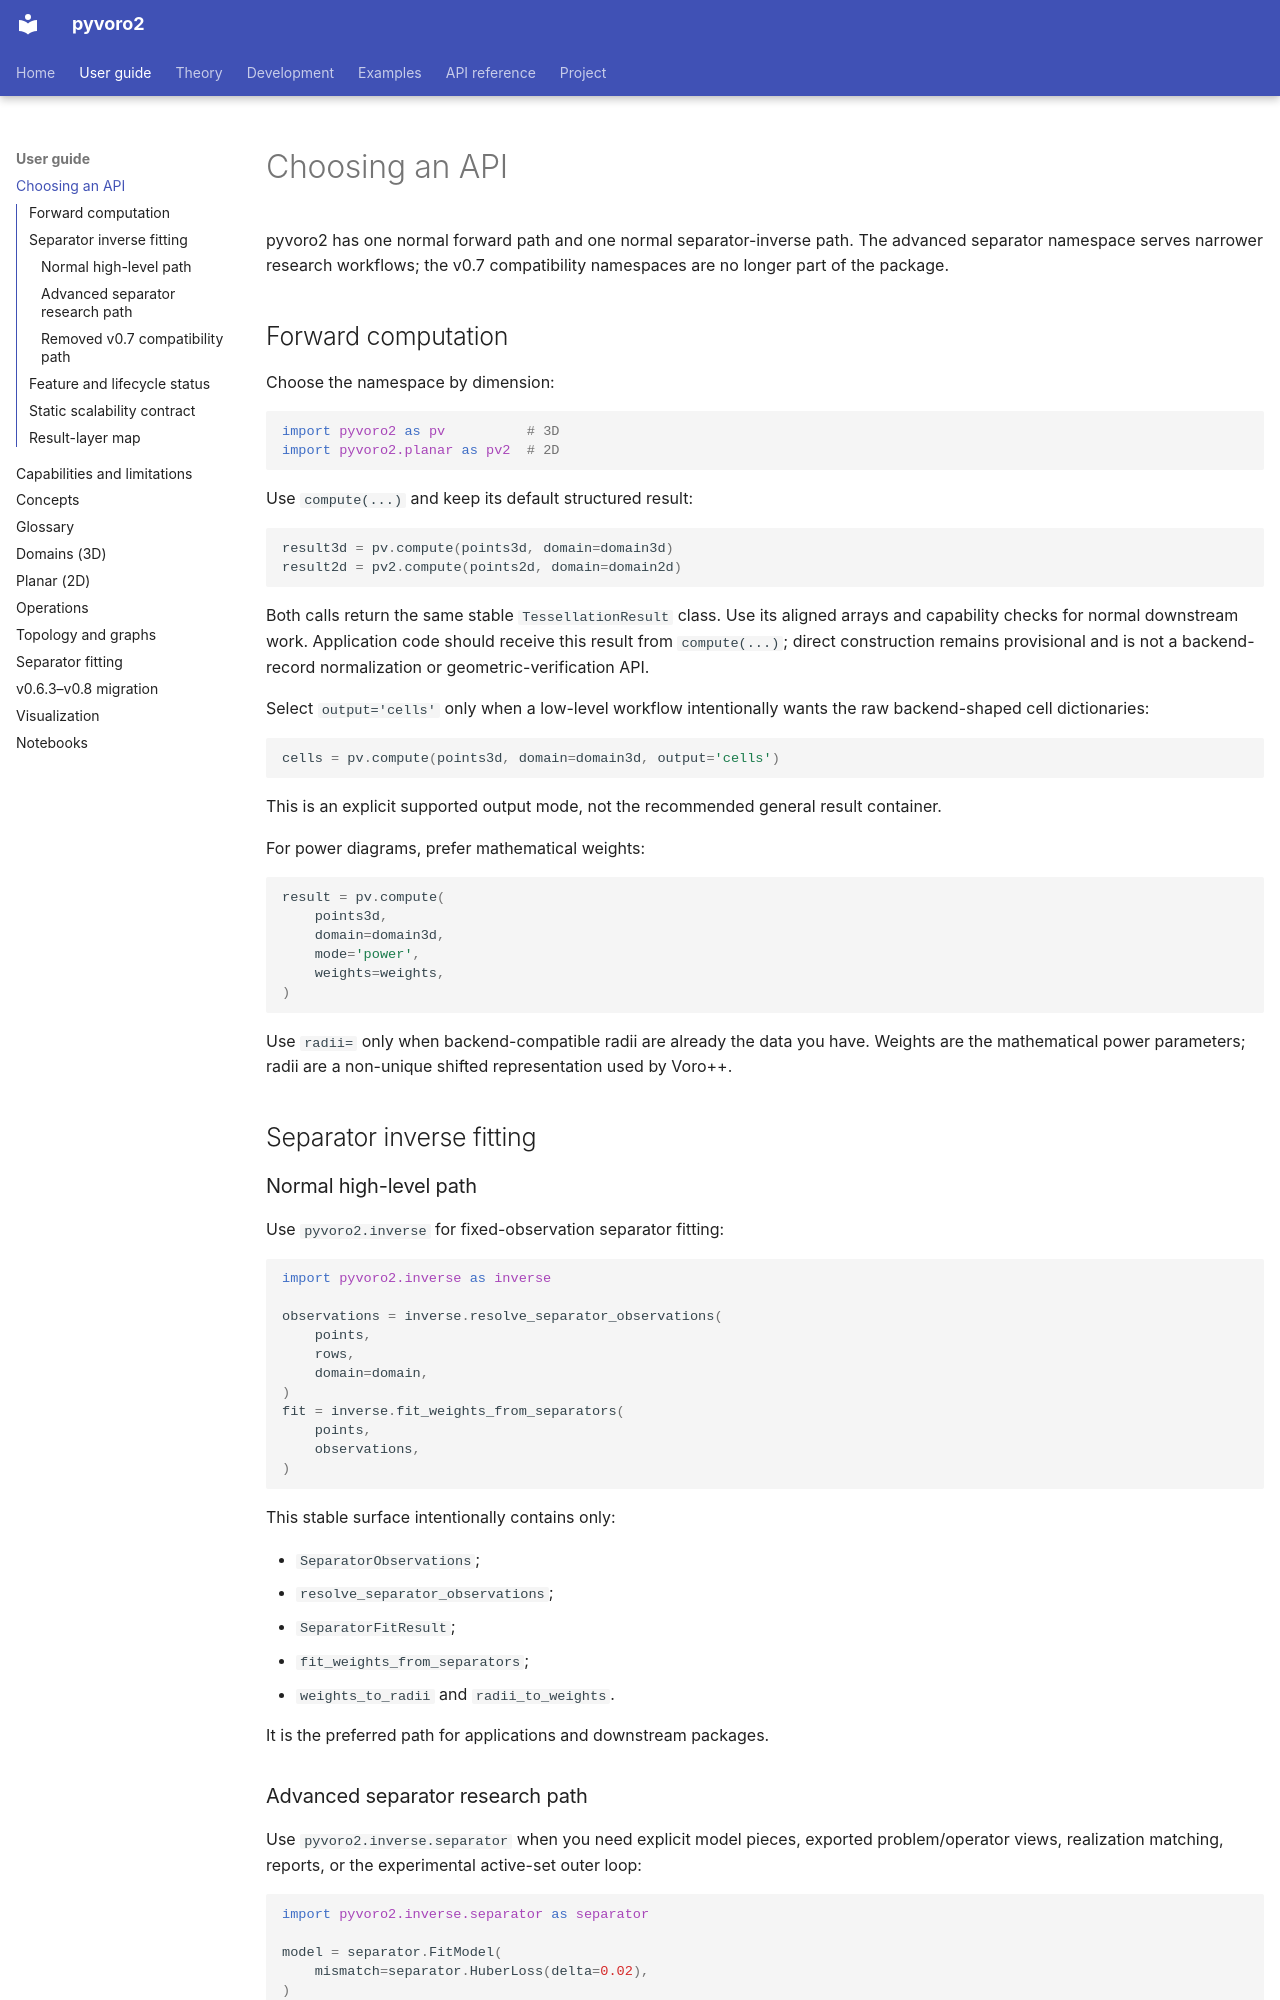

repository: DeloneCommons/pyvoro2 · page: guide/choosing-api/index.html · generator: mkdocs

# Choosing an API

pyvoro2 has one normal forward path and one normal separator-inverse path.
The advanced separator namespace serves narrower research workflows; the v0.7
compatibility namespaces are no longer part of the package.

## Forward computation

Choose the namespace by dimension:

```python
import pyvoro2 as pv          # 3D
import pyvoro2.planar as pv2  # 2D
```

Use `compute(...)` and keep its default structured result:

```python
result3d = pv.compute(points3d, domain=domain3d)
result2d = pv2.compute(points2d, domain=domain2d)
```

Both calls return the same stable `TessellationResult` class. Use its aligned
arrays and capability checks for normal downstream work.
Application code should receive this result from `compute(...)`; direct
construction remains provisional and is not a backend-record normalization or
geometric-verification API.

Select `output='cells'` only when a low-level workflow intentionally wants the
raw backend-shaped cell dictionaries:

```python
cells = pv.compute(points3d, domain=domain3d, output='cells')
```

This is an explicit supported output mode, not the recommended general result
container.

For power diagrams, prefer mathematical weights:

```python
result = pv.compute(
    points3d,
    domain=domain3d,
    mode='power',
    weights=weights,
)
```

Use `radii=` only when backend-compatible radii are already the data you have.
Weights are the mathematical power parameters; radii are a non-unique shifted
representation used by Voro++.

## Separator inverse fitting

### Normal high-level path

Use `pyvoro2.inverse` for fixed-observation separator fitting:

```python
import pyvoro2.inverse as inverse

observations = inverse.resolve_separator_observations(
    points,
    rows,
    domain=domain,
)
fit = inverse.fit_weights_from_separators(
    points,
    observations,
)
```

This stable surface intentionally contains only:

- `SeparatorObservations`;
- `resolve_separator_observations`;
- `SeparatorFitResult`;
- `fit_weights_from_separators`;
- `weights_to_radii` and `radii_to_weights`.

It is the preferred path for applications and downstream packages.

### Advanced separator research path

Use `pyvoro2.inverse.separator` when you need explicit model pieces, exported
problem/operator views, realization matching, reports, or the experimental
active-set outer loop:

```python
import pyvoro2.inverse.separator as separator

model = separator.FitModel(
    mismatch=separator.HuberLoss(delta=0.02),
)
fit = separator.fit_weights_from_separators(
    points,
    observations,
    model=model,
    solver='admm',
)
```

Most of this larger surface is provisional. The active-set workflow is
experimental and has no universal convergence guarantee.

### Removed v0.7 compatibility path

`pyvoro2.powerfit`, broad top-level separator exports, and historical separator
names were compatibility-only routes in v0.7 and are absent in v0.8. Use
`pyvoro2.inverse` or `pyvoro2.inverse.separator`.

See the [v0.6.3–v0.8 migration guide](migration-v0.7.md) for exact
replacements.
